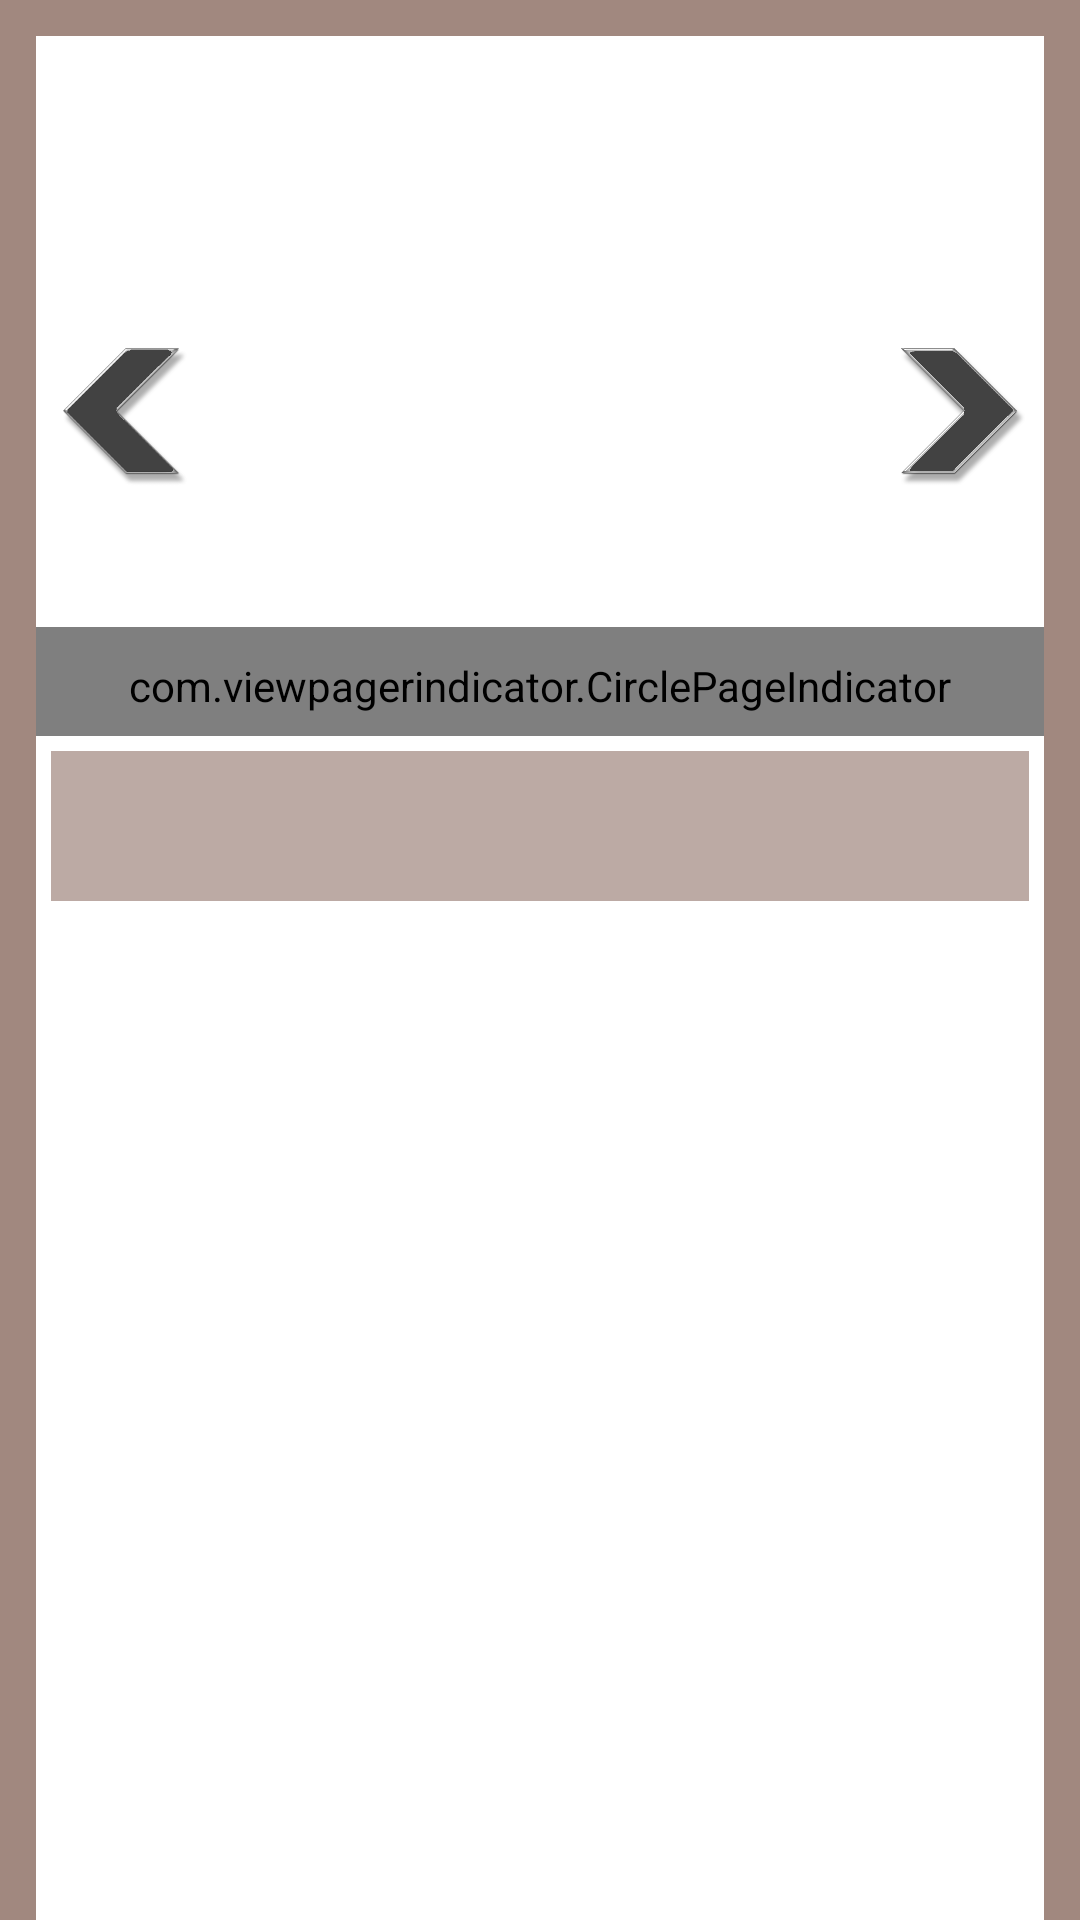

Layout XML and referenced resources for this Android screen:
<!-- AndroidManifest.xml: application theme AppTheme -->
<!-- res/layout/activity_chikmangalur.xml -->
<?xml version="1.0" encoding="utf-8"?>
<LinearLayout xmlns:android="http://schemas.android.com/apk/res/android"
    xmlns:app="http://schemas.android.com/apk/res-auto"
    xmlns:tools="http://schemas.android.com/tools"
    android:layout_width="match_parent"
    android:layout_height="match_parent"
    android:background="#A1887F"
    android:orientation="vertical"
    tools:context="com.example.shrey.lesvoyageurs.places.Chikmangalur">

    <RelativeLayout
        android:id="@+id/RL1"
        android:layout_width="match_parent"
        android:layout_height="260dp"
        android:background="#A1887F"
        android:padding="12dp">

        <RelativeLayout
            android:layout_width="match_parent"
            android:layout_height="250dp">

            <android.support.v4.view.ViewPager
                android:id="@+id/viewPageAndroid"
                android:layout_width="match_parent"
                android:layout_height="250dp"
                android:background="#FFFFFF"
                android:overScrollMode="never"
                android:padding="5dp" />

            <ImageView
                android:id="@+id/ImageView1"
                android:layout_width="50dp"
                android:layout_height="50dp"
                android:layout_marginTop="100dp"
                android:layout_marginLeft="5dp"
                android:layout_alignParentLeft="true"
                android:background="@drawable/left_arrow_key"
                android:padding="100dp" />

            <ImageView
                android:id="@+id/ImageView2"
                android:layout_width="50dp"
                android:layout_height="50dp"
                android:layout_marginTop="100dp"
                android:layout_marginRight="5dp"
                android:layout_alignParentRight="true"
                android:background="@drawable/right_arrow_key"
                android:padding="100dp" />
        </RelativeLayout>

        <com.viewpagerindicator.CirclePageIndicator
            android:id="@+id/indicator"
            android:layout_width="fill_parent"
            android:layout_height="wrap_content"
            android:layout_alignParentBottom="true"
            android:layout_centerHorizontal="true"
            android:gravity="bottom"
            android:padding="10dip"
            app:centered="true"
            app:fillColor="@android:color/darker_gray"
            app:pageColor="@android:color/white"
            app:snap="false" />

    </RelativeLayout>

    <LinearLayout
        android:layout_width="match_parent"
        android:layout_height="fill_parent"
        android:layout_marginLeft="12dp"
        android:layout_marginRight="12dp"
        android:layout_marginTop="-15dp"
        android:background="@android:color/white"
        android:orientation="vertical"
        android:padding="5dp">

        <LinearLayout
            android:layout_width="match_parent"
            android:layout_height="wrap_content"
            android:background="#BCAAA4"
            android:orientation="horizontal">

            <TextView
                android:id="@+id/TV1"
                android:layout_width="match_parent"
                android:layout_height="50dp"
                android:gravity="center"
                android:textColor="@android:color/white"
                android:textSize="25sp"
                android:textStyle="bold" />

        </LinearLayout>

        <ScrollView
            android:layout_width="match_parent"
            android:layout_height="0dp"
            android:layout_marginLeft="12dp"
            android:layout_marginRight="12dp"
            android:layout_weight="1"
            android:background="@android:color/white">

            <TextView
                android:id="@+id/TV2"
                android:layout_width="match_parent"
                android:layout_height="wrap_content"
                android:gravity="left"
                android:padding="8dp"
                android:textSize="20sp" />
        </ScrollView>
    </LinearLayout>
</LinearLayout>
<!-- resources referenced by this layout -->
<resources>
  <!-- drawable left_arrow_key: png bitmap (drawable, 6523 bytes) -->
  <!-- drawable right_arrow_key: png bitmap (drawable, 22357 bytes) -->
  <style name="AppTheme" parent="Theme.AppCompat.Light.DarkActionBar">
          
          <item name="colorPrimary">@color/colorPrimary</item>
          <item name="colorPrimaryDark">@color/colorPrimaryDark</item>
          <item name="colorAccent">@color/colorAccent</item>
      </style>
  <!-- not gathered from this repository: default colours our renderer supplied (Android Studio template values) -->
  <color name="colorPrimary">#FF6200EE</color>
  <color name="colorPrimaryDark">#FF3700B3</color>
  <color name="colorAccent">#FF03DAC5</color>
</resources>
